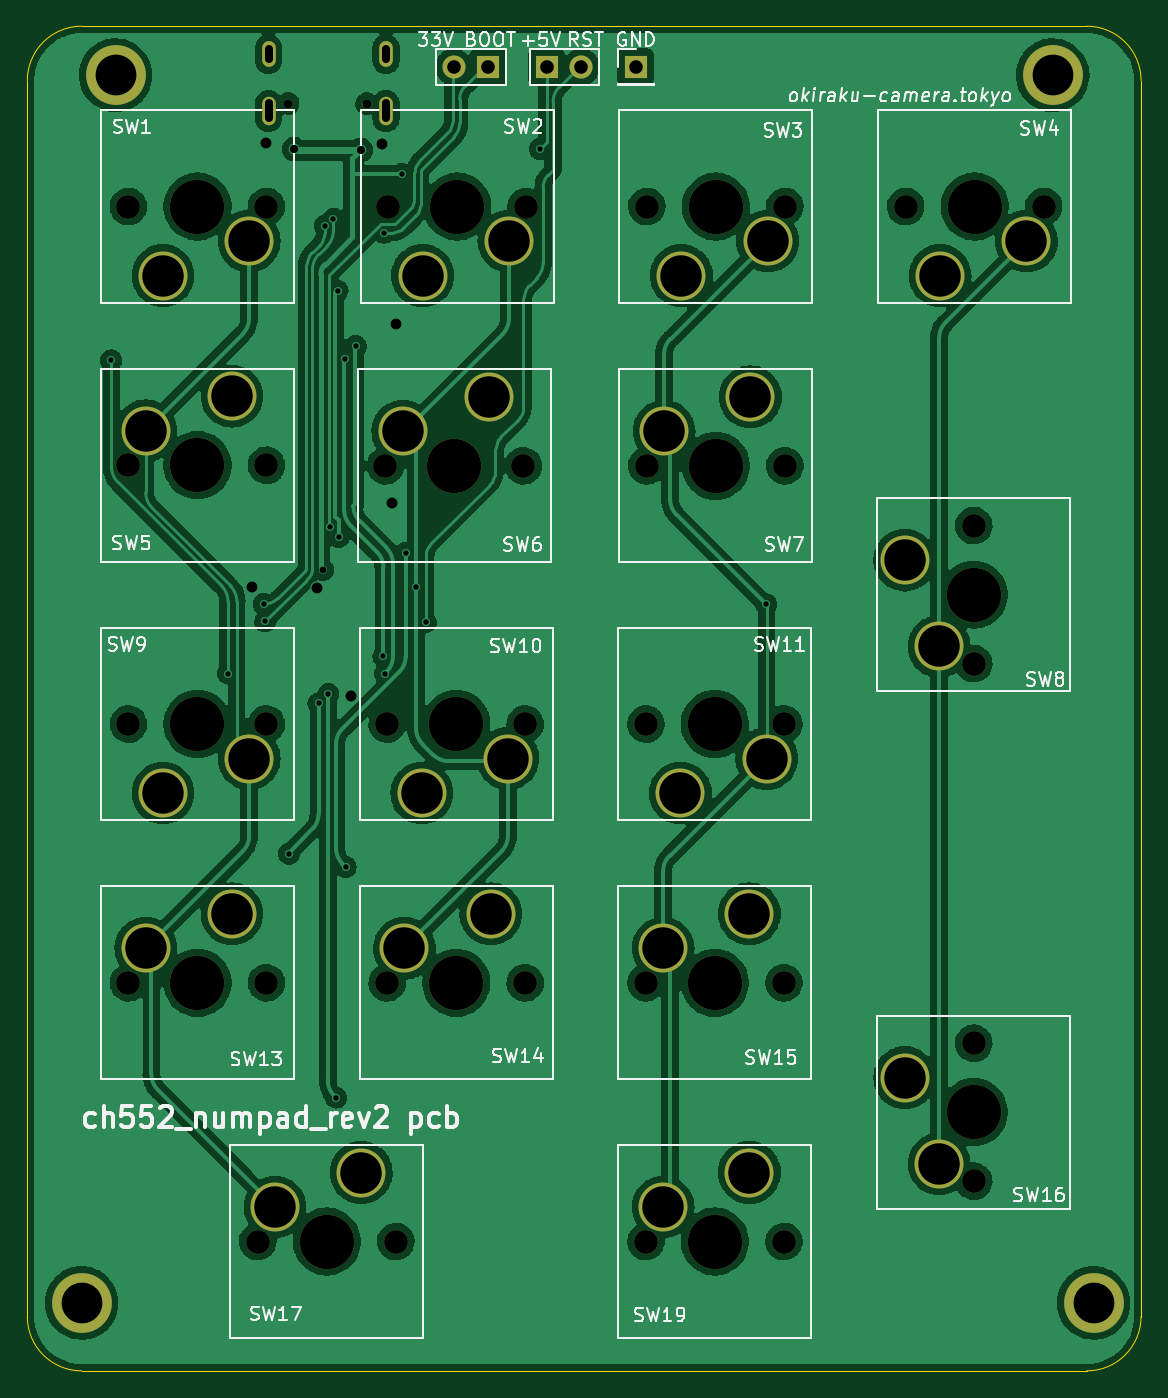
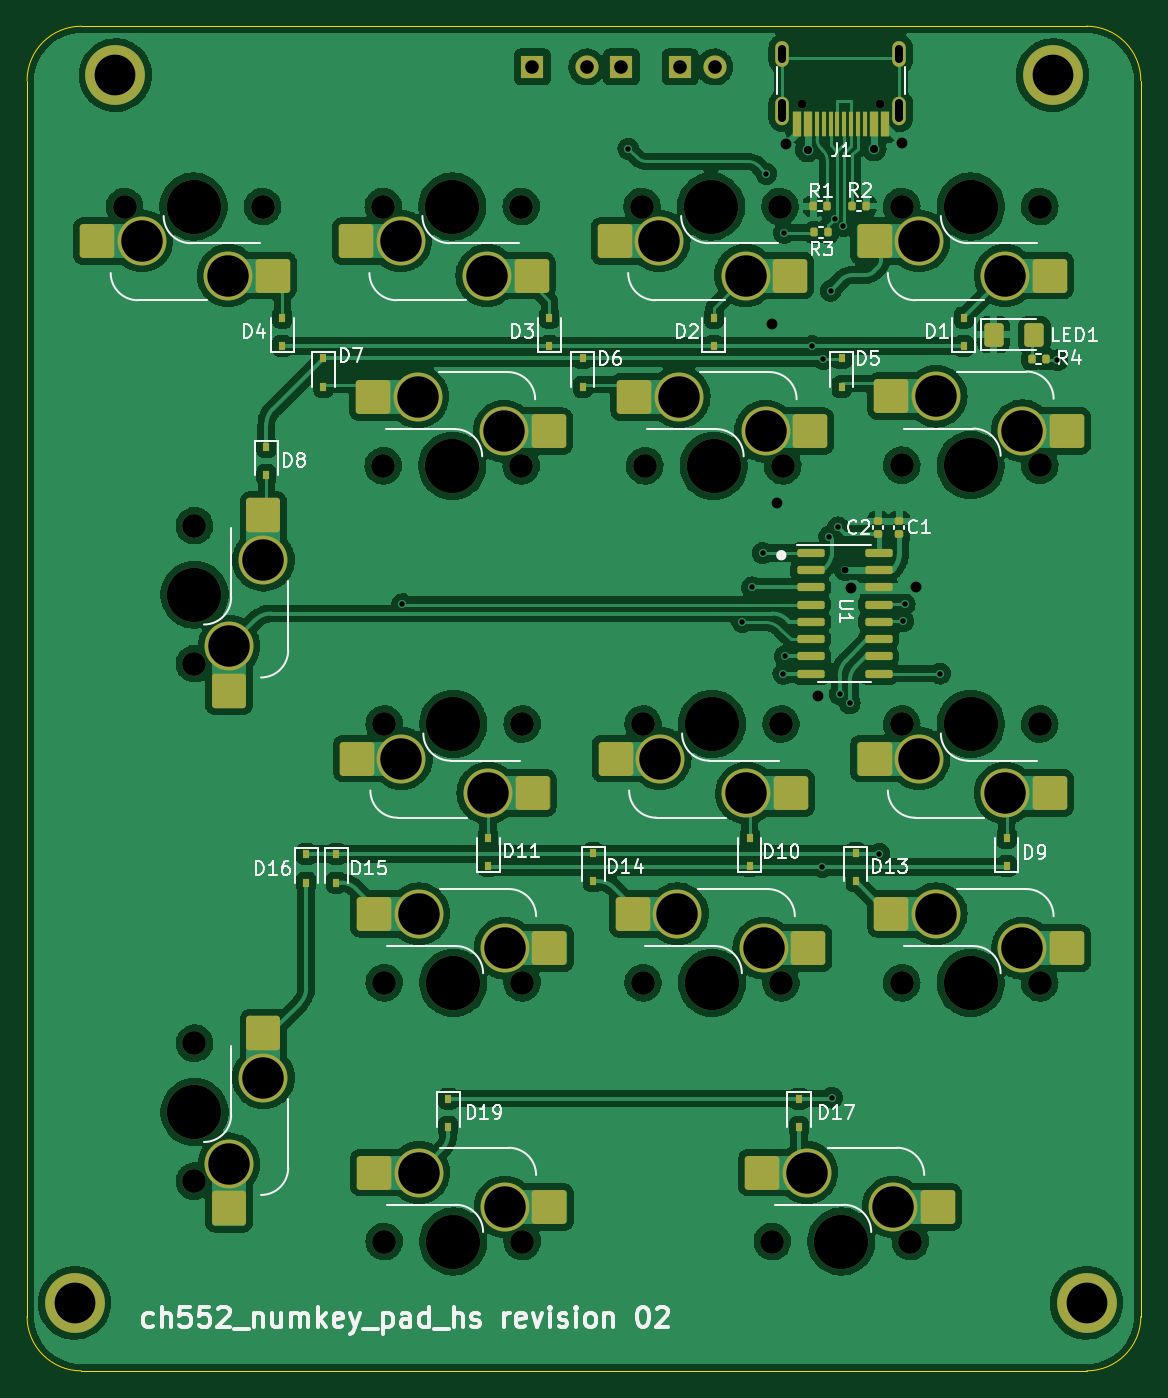
Circuit board: 11 layer files. Board 82.0 x 99.0 mm.
- bottom_copper: ch552_numpad_rev2-B_Cu.gbl (379235 bytes)
- bottom_mask: ch552_numpad_rev2-B_Mask.gbs (8311 bytes)
- paste: ch552_numpad_rev2-B_Paste.gbp (5041 bytes)
- bottom_silk: ch552_numpad_rev2-B_Silkscreen.gbo (42641 bytes)
- outline: ch552_numpad_rev2-Edge_Cuts.gm1 (1042 bytes)
- top_copper: ch552_numpad_rev2-F_Cu.gtl (330319 bytes)
- top_mask: ch552_numpad_rev2-F_Mask.gts (3629 bytes)
- paste: ch552_numpad_rev2-F_Paste.gtp (479 bytes)
- top_silk: ch552_numpad_rev2-F_Silkscreen.gto (41899 bytes)
- drill: ch552_numpad_rev2-NPTH.drl (1303 bytes)
- drill: ch552_numpad_rev2-PTH.drl (2194 bytes)

=== bottom_copper: ch552_numpad_rev2-B_Cu.gbl (379235 bytes, source omitted) ===
=== bottom_mask: ch552_numpad_rev2-B_Mask.gbs (8311 bytes, source omitted) ===
=== paste: ch552_numpad_rev2-B_Paste.gbp ===
%TF.GenerationSoftware,KiCad,Pcbnew,(6.0.11)*%
%TF.CreationDate,2026-02-23T11:30:18+09:00*%
%TF.ProjectId,ch552_numpad_rev2,63683535-325f-46e7-956d-7061645f7265,02*%
%TF.SameCoordinates,Original*%
%TF.FileFunction,Paste,Bot*%
%TF.FilePolarity,Positive*%
%FSLAX46Y46*%
G04 Gerber Fmt 4.6, Leading zero omitted, Abs format (unit mm)*
G04 Created by KiCad (PCBNEW (6.0.11)) date 2026-02-23 11:30:18*
%MOMM*%
%LPD*%
G01*
G04 APERTURE LIST*
G04 Aperture macros list*
%AMRoundRect*
0 Rectangle with rounded corners*
0 $1 Rounding radius*
0 $2 $3 $4 $5 $6 $7 $8 $9 X,Y pos of 4 corners*
0 Add a 4 corners polygon primitive as box body*
4,1,4,$2,$3,$4,$5,$6,$7,$8,$9,$2,$3,0*
0 Add four circle primitives for the rounded corners*
1,1,$1+$1,$2,$3*
1,1,$1+$1,$4,$5*
1,1,$1+$1,$6,$7*
1,1,$1+$1,$8,$9*
0 Add four rect primitives between the rounded corners*
20,1,$1+$1,$2,$3,$4,$5,0*
20,1,$1+$1,$4,$5,$6,$7,0*
20,1,$1+$1,$6,$7,$8,$9,0*
20,1,$1+$1,$8,$9,$2,$3,0*%
G04 Aperture macros list end*
%ADD10RoundRect,0.250000X1.025000X1.000000X-1.025000X1.000000X-1.025000X-1.000000X1.025000X-1.000000X0*%
%ADD11RoundRect,0.250000X-1.025000X-1.000000X1.025000X-1.000000X1.025000X1.000000X-1.025000X1.000000X0*%
%ADD12RoundRect,0.250000X1.000000X-1.025000X1.000000X1.025000X-1.000000X1.025000X-1.000000X-1.025000X0*%
%ADD13RoundRect,0.135000X-0.135000X-0.185000X0.135000X-0.185000X0.135000X0.185000X-0.135000X0.185000X0*%
%ADD14R,0.450000X0.600000*%
%ADD15RoundRect,0.150000X0.850000X0.150000X-0.850000X0.150000X-0.850000X-0.150000X0.850000X-0.150000X0*%
%ADD16R,0.600000X1.800000*%
%ADD17R,0.300000X1.800000*%
%ADD18RoundRect,0.250001X0.462499X0.624999X-0.462499X0.624999X-0.462499X-0.624999X0.462499X-0.624999X0*%
%ADD19RoundRect,0.135000X0.135000X0.185000X-0.135000X0.185000X-0.135000X-0.185000X0.135000X-0.185000X0*%
%ADD20RoundRect,0.140000X0.170000X-0.140000X0.170000X0.140000X-0.170000X0.140000X-0.170000X-0.140000X0*%
G04 APERTURE END LIST*
D10*
X66724999Y-40980001D03*
X53797999Y-43520001D03*
D11*
X46361999Y-90510001D03*
X33434999Y-93050001D03*
D10*
X34677999Y-43520001D03*
X47604999Y-40980001D03*
D11*
X71534999Y-93050001D03*
X84461999Y-90510001D03*
X55886999Y-109560001D03*
X42959999Y-112100001D03*
X84461999Y-109560001D03*
X71534999Y-112100001D03*
D10*
X104825000Y-40980001D03*
X91898000Y-43520001D03*
D11*
X65281998Y-52450001D03*
X52354998Y-54990001D03*
D10*
X47604999Y-79080001D03*
X34677999Y-81620001D03*
D12*
X95129999Y-112200001D03*
X92589999Y-99273001D03*
D11*
X65411999Y-90510001D03*
X52484999Y-93050001D03*
D12*
X92589999Y-61173001D03*
X95129999Y-74100001D03*
D11*
X71604999Y-54990001D03*
X84531999Y-52450001D03*
D10*
X53727999Y-81620001D03*
X66654999Y-79080001D03*
X72847999Y-43520001D03*
X85774999Y-40980001D03*
D11*
X33434999Y-54950001D03*
X46361999Y-52410001D03*
D10*
X72777999Y-81620001D03*
X85704999Y-79080001D03*
D13*
X51094999Y-38425001D03*
X52114999Y-38425001D03*
D14*
X89444999Y-86115001D03*
X89444999Y-88215001D03*
X68304999Y-86015001D03*
X68304999Y-88115001D03*
D15*
X52304999Y-63945001D03*
X52304999Y-65215001D03*
X52304999Y-66485001D03*
X52304999Y-67755001D03*
X52304999Y-69025001D03*
X52304999Y-70295001D03*
X52304999Y-71565001D03*
X52304999Y-72835001D03*
X47304999Y-72835001D03*
X47304999Y-71565001D03*
X47304999Y-70295001D03*
X47304999Y-69025001D03*
X47304999Y-67755001D03*
X47304999Y-66485001D03*
X47304999Y-65215001D03*
X47304999Y-63945001D03*
D14*
X92374999Y-56135001D03*
X92374999Y-58235001D03*
X56784999Y-87015001D03*
X56784999Y-84915001D03*
D16*
X46834999Y-32365001D03*
X47634999Y-32365001D03*
D17*
X48834999Y-32365001D03*
X49834999Y-32365001D03*
X50334999Y-32365001D03*
X51334999Y-32365001D03*
D16*
X52534999Y-32365001D03*
X53334999Y-32365001D03*
X53334999Y-32365001D03*
X52534999Y-32365001D03*
D17*
X51834999Y-32365001D03*
X50834999Y-32365001D03*
X49334999Y-32365001D03*
X48334999Y-32365001D03*
D16*
X47634999Y-32365001D03*
X46834999Y-32365001D03*
D14*
X91204999Y-48715001D03*
X91204999Y-46615001D03*
X59424999Y-48715001D03*
X59424999Y-46615001D03*
D13*
X35014999Y-49675001D03*
X36034999Y-49675001D03*
D14*
X71544999Y-48715001D03*
X71544999Y-46615001D03*
D13*
X51024999Y-40345001D03*
X52044999Y-40345001D03*
D14*
X87224999Y-86115001D03*
X87224999Y-88215001D03*
X50024999Y-49615001D03*
X50024999Y-51715001D03*
X78984999Y-104115001D03*
X78984999Y-106215001D03*
D18*
X38822499Y-47875001D03*
X35847499Y-47875001D03*
D19*
X49244999Y-38405001D03*
X48224999Y-38405001D03*
D14*
X76054999Y-87015001D03*
X76054999Y-84915001D03*
X37874999Y-87015001D03*
X37874999Y-84915001D03*
X41024999Y-48715001D03*
X41024999Y-46615001D03*
X48994999Y-86015001D03*
X48994999Y-88115001D03*
X88174999Y-49615001D03*
X88174999Y-51715001D03*
D20*
X47334999Y-62565001D03*
X47334999Y-61605001D03*
D14*
X53164999Y-104115001D03*
X53164999Y-106215001D03*
X69074999Y-49615001D03*
X69074999Y-51715001D03*
D20*
X45784999Y-62565001D03*
X45784999Y-61605001D03*
M02*

=== bottom_silk: ch552_numpad_rev2-B_Silkscreen.gbo (42641 bytes, source omitted) ===
=== outline: ch552_numpad_rev2-Edge_Cuts.gm1 ===
%TF.GenerationSoftware,KiCad,Pcbnew,(6.0.11)*%
%TF.CreationDate,2026-02-23T11:30:18+09:00*%
%TF.ProjectId,ch552_numpad_rev2,63683535-325f-46e7-956d-7061645f7265,02*%
%TF.SameCoordinates,Original*%
%TF.FileFunction,Profile,NP*%
%FSLAX46Y46*%
G04 Gerber Fmt 4.6, Leading zero omitted, Abs format (unit mm)*
G04 Created by KiCad (PCBNEW (6.0.11)) date 2026-02-23 11:30:18*
%MOMM*%
%LPD*%
G01*
G04 APERTURE LIST*
%TA.AperFunction,Profile*%
%ADD10C,0.100000*%
%TD*%
G04 APERTURE END LIST*
D10*
X31994999Y-25165001D02*
X105994999Y-25165001D01*
X27994999Y-120165001D02*
G75*
G03*
X31994999Y-124165001I4000001J1D01*
G01*
X105994999Y-124164999D02*
G75*
G03*
X109994999Y-120165001I1J3999999D01*
G01*
X31994999Y-25164999D02*
G75*
G03*
X27994999Y-29165001I1J-4000001D01*
G01*
X31994999Y-124165001D02*
X105994999Y-124165001D01*
X109994999Y-29165001D02*
G75*
G03*
X105994999Y-25165001I-3999999J1D01*
G01*
X27994999Y-29165001D02*
X27994999Y-120165001D01*
X109994999Y-120165001D02*
X109994999Y-29165001D01*
M02*

=== top_copper: ch552_numpad_rev2-F_Cu.gtl (330319 bytes, source omitted) ===
=== top_mask: ch552_numpad_rev2-F_Mask.gts ===
%TF.GenerationSoftware,KiCad,Pcbnew,(6.0.11)*%
%TF.CreationDate,2026-02-23T11:30:18+09:00*%
%TF.ProjectId,ch552_numpad_rev2,63683535-325f-46e7-956d-7061645f7265,02*%
%TF.SameCoordinates,Original*%
%TF.FileFunction,Soldermask,Top*%
%TF.FilePolarity,Negative*%
%FSLAX46Y46*%
G04 Gerber Fmt 4.6, Leading zero omitted, Abs format (unit mm)*
G04 Created by KiCad (PCBNEW (6.0.11)) date 2026-02-23 11:30:18*
%MOMM*%
%LPD*%
G01*
G04 APERTURE LIST*
%ADD10C,1.750000*%
%ADD11C,4.000000*%
%ADD12C,3.600000*%
%ADD13C,4.400000*%
%ADD14R,1.700000X1.700000*%
%ADD15O,1.700000X1.700000*%
%ADD16C,0.650000*%
%ADD17O,1.000000X1.900000*%
%ADD18O,1.000000X2.100000*%
G04 APERTURE END LIST*
D10*
X54559999Y-38440001D03*
X64719999Y-38440001D03*
D11*
X59639999Y-38440001D03*
D12*
X63449999Y-40980001D03*
X57099999Y-43520001D03*
D10*
X35439999Y-95590001D03*
D11*
X40519999Y-95590001D03*
D10*
X45599999Y-95590001D03*
D12*
X36709999Y-93050001D03*
X43059999Y-90510001D03*
D10*
X35439999Y-38440001D03*
D11*
X40519999Y-38440001D03*
D10*
X45599999Y-38440001D03*
D12*
X44329999Y-40980001D03*
X37979999Y-43520001D03*
D10*
X83699999Y-95590001D03*
X73539999Y-95590001D03*
D11*
X78619999Y-95590001D03*
D12*
X74809999Y-93050001D03*
X81159999Y-90510001D03*
D10*
X55124999Y-114640001D03*
D11*
X50044999Y-114640001D03*
D10*
X44964999Y-114640001D03*
D12*
X46234999Y-112100001D03*
X52584999Y-109560001D03*
D11*
X78619999Y-114640001D03*
D10*
X83699999Y-114640001D03*
X73539999Y-114640001D03*
D12*
X74809999Y-112100001D03*
X81159999Y-109560001D03*
D11*
X97740000Y-38440001D03*
D10*
X102820000Y-38440001D03*
X92660000Y-38440001D03*
D12*
X101550000Y-40980001D03*
X95200000Y-43520001D03*
D13*
X106494999Y-119165001D03*
D14*
X61919999Y-28165001D03*
D15*
X59379999Y-28165001D03*
D13*
X31994999Y-119165001D03*
D11*
X59439998Y-57530001D03*
D10*
X64519998Y-57530001D03*
X54359998Y-57530001D03*
D12*
X55629998Y-54990001D03*
X61979998Y-52450001D03*
D10*
X35439999Y-76540001D03*
X45599999Y-76540001D03*
D11*
X40519999Y-76540001D03*
D12*
X44329999Y-79080001D03*
X37979999Y-81620001D03*
D14*
X72784999Y-28165001D03*
D11*
X97669999Y-105115001D03*
D10*
X97669999Y-100035001D03*
X97669999Y-110195001D03*
D12*
X95129999Y-108925001D03*
X92589999Y-102575001D03*
D10*
X64649999Y-95590001D03*
X54489999Y-95590001D03*
D11*
X59569999Y-95590001D03*
D12*
X55759999Y-93050001D03*
X62109999Y-90510001D03*
D10*
X97669999Y-61935001D03*
X97669999Y-72095001D03*
D11*
X97669999Y-67015001D03*
D12*
X95129999Y-70825001D03*
X92589999Y-64475001D03*
D11*
X78689999Y-57530001D03*
D10*
X73609999Y-57530001D03*
X83769999Y-57530001D03*
D12*
X74879999Y-54990001D03*
X81229999Y-52450001D03*
D10*
X64649999Y-76540001D03*
D11*
X59569999Y-76540001D03*
D10*
X54489999Y-76540001D03*
D12*
X63379999Y-79080001D03*
X57029999Y-81620001D03*
D11*
X78689999Y-38440001D03*
D10*
X83769999Y-38440001D03*
X73609999Y-38440001D03*
D12*
X82499999Y-40980001D03*
X76149999Y-43520001D03*
D13*
X103494999Y-28765001D03*
X34494999Y-28765001D03*
D10*
X45599999Y-57490001D03*
X35439999Y-57490001D03*
D11*
X40519999Y-57490001D03*
D12*
X36709999Y-54950001D03*
X43059999Y-52410001D03*
D14*
X66239999Y-28165001D03*
D15*
X68779999Y-28165001D03*
D11*
X78619999Y-76540001D03*
D10*
X83699999Y-76540001D03*
X73539999Y-76540001D03*
D12*
X82429999Y-79080001D03*
X76079999Y-81620001D03*
D16*
X47194999Y-30865001D03*
X52974999Y-30865001D03*
D17*
X45764999Y-27215001D03*
D18*
X45764999Y-31395001D03*
D17*
X54404999Y-27215001D03*
D18*
X54404999Y-31395001D03*
M02*

=== paste: ch552_numpad_rev2-F_Paste.gtp ===
%TF.GenerationSoftware,KiCad,Pcbnew,(6.0.11)*%
%TF.CreationDate,2026-02-23T11:30:18+09:00*%
%TF.ProjectId,ch552_numpad_rev2,63683535-325f-46e7-956d-7061645f7265,02*%
%TF.SameCoordinates,Original*%
%TF.FileFunction,Paste,Top*%
%TF.FilePolarity,Positive*%
%FSLAX46Y46*%
G04 Gerber Fmt 4.6, Leading zero omitted, Abs format (unit mm)*
G04 Created by KiCad (PCBNEW (6.0.11)) date 2026-02-23 11:30:18*
%MOMM*%
%LPD*%
G01*
G04 APERTURE LIST*
G04 APERTURE END LIST*
M02*

=== top_silk: ch552_numpad_rev2-F_Silkscreen.gto (41899 bytes, source omitted) ===
=== drill: ch552_numpad_rev2-NPTH.drl ===
M48
; DRILL file {KiCad (6.0.11)} date Mon Feb 23 11:30:22 2026
; FORMAT={-:-/ absolute / metric / decimal}
; #@! TF.CreationDate,2026-02-23T11:30:22+09:00
; #@! TF.GenerationSoftware,Kicad,Pcbnew,(6.0.11)
; #@! TF.FileFunction,NonPlated,1,2,NPTH
FMAT,2
METRIC
; #@! TA.AperFunction,NonPlated,NPTH,ComponentDrill
T1C0.650
; #@! TA.AperFunction,NonPlated,NPTH,ComponentDrill
T2C1.750
; #@! TA.AperFunction,NonPlated,NPTH,ComponentDrill
T3C4.000
%
G90
G05
T1
X47.195Y-30.865
X52.975Y-30.865
T2
X35.44Y-38.44
X35.44Y-57.49
X35.44Y-76.54
X35.44Y-95.59
X44.965Y-114.64
X45.6Y-38.44
X45.6Y-57.49
X45.6Y-76.54
X45.6Y-95.59
X54.36Y-57.53
X54.49Y-76.54
X54.49Y-95.59
X54.56Y-38.44
X55.125Y-114.64
X64.52Y-57.53
X64.65Y-76.54
X64.65Y-95.59
X64.72Y-38.44
X73.54Y-76.54
X73.54Y-95.59
X73.54Y-114.64
X73.61Y-38.44
X73.61Y-57.53
X83.7Y-76.54
X83.7Y-95.59
X83.7Y-114.64
X83.77Y-38.44
X83.77Y-57.53
X92.66Y-38.44
X97.67Y-61.935
X97.67Y-72.095
X97.67Y-100.035
X97.67Y-110.195
X102.82Y-38.44
T3
X40.52Y-38.44
X40.52Y-57.49
X40.52Y-76.54
X40.52Y-95.59
X50.045Y-114.64
X59.44Y-57.53
X59.57Y-76.54
X59.57Y-95.59
X59.64Y-38.44
X78.62Y-76.54
X78.62Y-95.59
X78.62Y-114.64
X78.69Y-38.44
X78.69Y-57.53
X97.67Y-67.015
X97.67Y-105.115
X97.74Y-38.44
T0
M30

=== drill: ch552_numpad_rev2-PTH.drl ===
M48
; DRILL file {KiCad (6.0.11)} date Mon Feb 23 11:30:22 2026
; FORMAT={-:-/ absolute / metric / decimal}
; #@! TF.CreationDate,2026-02-23T11:30:22+09:00
; #@! TF.GenerationSoftware,Kicad,Pcbnew,(6.0.11)
; #@! TF.FileFunction,Plated,1,2,PTH
FMAT,2
METRIC
; #@! TA.AperFunction,Plated,PTH,ViaDrill
T1C0.400
; #@! TA.AperFunction,Plated,PTH,ViaDrill
T2C0.500
; #@! TA.AperFunction,Plated,PTH,ViaDrill
T3C0.600
; #@! TA.AperFunction,Plated,PTH,ComponentDrill
T4C0.600
; #@! TA.AperFunction,Plated,PTH,ViaDrill
T5C0.800
; #@! TA.AperFunction,Plated,PTH,ComponentDrill
T6C1.000
; #@! TA.AperFunction,Plated,PTH,ComponentDrill
T7C3.000
; #@! TA.AperFunction,Plated,PTH,ComponentDrill
T8C3.050
%
G90
G05
T1
X34.165Y-49.765
X42.765Y-72.825
X45.393Y-67.703
X45.515Y-68.985
X47.245Y-86.095
X49.435Y-75.025
X49.905Y-39.865
X50.165Y-74.325
X50.285Y-62.065
X50.529Y-39.325
X50.725Y-104.045
X50.835Y-44.635
X50.935Y-62.765
X51.374Y-49.656
X51.435Y-87.055
X52.175Y-48.715
X54.215Y-71.565
X54.264Y-40.365
X54.305Y-72.835
X55.565Y-36.035
X55.845Y-63.955
X56.615Y-66.485
X57.335Y-69.055
X65.725Y-34.195
X82.375Y-67.725
T2
X49.765Y-65.205
T3
X47.635Y-34.215
X52.535Y-34.275
T5
X44.555Y-66.455
X45.545Y-33.785
X49.315Y-66.535
X51.795Y-74.455
X54.145Y-33.855
X54.815Y-60.295
X55.175Y-47.105
T6
X59.38Y-28.165
X61.92Y-28.165
X66.24Y-28.165
X68.78Y-28.165
X72.785Y-28.165
T7
X31.995Y-119.165
X34.495Y-28.765
X103.495Y-28.765
X106.495Y-119.165
T8
X36.71Y-54.95
X36.71Y-93.05
X37.98Y-43.52
X37.98Y-81.62
X43.06Y-52.41
X43.06Y-90.51
X44.33Y-40.98
X44.33Y-79.08
X46.235Y-112.1
X52.585Y-109.56
X55.63Y-54.99
X55.76Y-93.05
X57.03Y-81.62
X57.1Y-43.52
X61.98Y-52.45
X62.11Y-90.51
X63.38Y-79.08
X63.45Y-40.98
X74.81Y-93.05
X74.81Y-112.1
X74.88Y-54.99
X76.08Y-81.62
X76.15Y-43.52
X81.16Y-90.51
X81.16Y-109.56
X81.23Y-52.45
X82.43Y-79.08
X82.5Y-40.98
X92.59Y-64.475
X92.59Y-102.575
X95.13Y-70.825
X95.13Y-108.925
X95.2Y-43.52
X101.55Y-40.98
T4
X45.765Y-26.815G85X45.765Y-27.615
G05
X45.765Y-30.845G85X45.765Y-31.945
G05
X54.405Y-26.815G85X54.405Y-27.615
G05
X54.405Y-30.845G85X54.405Y-31.945
G05
T0
M30
